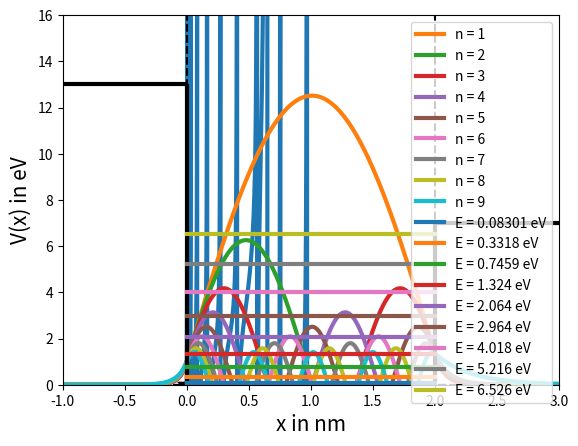

Reproduce this figure in Python.

# This Python script deals with solving the Schrödinger equation for a given potential energy profile.
# It calculates energy levels, wavefunctions, and potential energy profiles for a particle in a piecewise-defined potential.

#####################################################################################################################################################################


# Import necessary libraries
import numpy as np
import matplotlib.pyplot as plt

# Constants
mc2 = 0.511 * np.power(10.0, 6)  # Rest mass energy of the electron in eV
hcut2c2 = 197.3  # (h/2π)^2 * c^2 in eV

# Define the potential energy profile based on the chosen case
case = 1
if case == 1:
    V1 = 13.0
    V2 = 7.0
    L = 2.0
else:
    V1 = 13.0
    V2 = 13.0
    L = 2.0

a1 = np.power(2.0 * mc2 * V1 * np.power(hcut2c2, -2.0), 0.5)
a2 = np.power(2.0 * mc2 * V2 * np.power(hcut2c2, -2.0), 0.5)
b = a2 / a1

# Newton-Raphson method for finding roots of a function
def NewtonRaphson(f, df, x, tol=1e-9):
    h = f(x) / dfdx(x)
    i = 0
    while abs(h) >= tol:
        h = f(x) / dfdx(x)
        x = x - h
        i += 1
    return x

# Schrödinger equation functions
def f(x):
    return np.tan(a2 * L * np.power(x, 0.5)) - np.power(x, 0.5) * (
            b * np.power((1.0 - x), 0.5) + np.power((1.0 - np.power(b, 2) * x), 0.5)) * np.power(
        b * x - np.power(1.0 - x, 0.5) * np.power(1.0 - np.power(b, 2) * x, 0.5), -1.0)

def dfdx(x):
    u = np.power((1.0 - x), 0.5)
    v = np.power((1.0 - np.power(b, 2) * x), 0.5)
    w = np.power(x, 0.5)
    return (b * u + v + L * a2 * (
            -2.0 * b * (1.0 - x) * x + 2.0 * np.power(b, 3) * np.power(u, 2) * np.power(w, 4) + np.power(u, 3) * v + np.power(
        b, 2) * x * (2.0 * x - 1.0) * u * v) * np.power(np.cos(a2 * L * w), -2)) * np.power(
        2.0 * w * u * v * np.power(b * x - u * v, 2), -1)

def g(x, s):
    if x <= 0.0:
        return np.exp(a1 * np.power(1.0 - np.power(b, 2) * s, 0.5) * x)
    elif x >= L:
        return (
                (np.power(1.0 - np.power(b, 2) * s, 0.5) * np.power(s, -0.5) * np.power(b, -1) * np.sin(
                    a2 * np.power(s, 0.5) * L) + np.cos(a2 * np.power(s, 0.5) * L))) * np.exp(
            -a2 * np.power(1.0 - s, 0.5) * (x - L))
    else:
        return (
                np.power(1.0 - np.power(b, 2) * s, 0.5) * np.power(s, -0.5) * np.power(b, -1) * np.sin(
            a2 * np.power(s, 0.5) * x) + np.cos(a2 * np.power(s, 0.5) * x))

# Visualization of the potential energy profile
xpmin = -1.0
xpmax = 3.0
x = np.arange(0.0, 1.0, 0.0003)

# Chosen root points for visualization
if case == 1:
    xr = np.array([0.011858272825135843, 0.04740527655968007, 0.10655372748885153, 0.18914383953961159,
                   0.2949152637145596, 0.4234478771261506, 0.5740215798431181, 0.7451876122358929, 0.932313419269234])
else:
    xr = np.array([0.006505245037304427, 0.02601216549467455, 0.10390145764512826, 0.16216240291457718,
                   0.2331694186555868, 0.4127296320074679, 0.6400920247729884, 0.7697382968755168, 0.906499699281421])

yr = xr - xr

# Plotting the function and root points
plt.scatter(xr, yr, marker='*', color='red', s=200)
plt.scatter(0, 0, marker='*', color='black', s=200)
plt.axhline(y=0.0, color='k', linestyle='--')
plt.plot(x, f(x), linestyle='-', linewidth=3)
plt.axhline(y=0.0, color='k', linestyle='--')
plt.ylim([-5, 5])
plt.xlabel(r'$\xi$', size=20)
plt.ylabel('f(' + r'$\xi$' + ')', size=20)
plt.show()

# Calculate and visualize wavefunctions
s = []
c = 1
plt.axhline(y=0.0, color='k', linestyle='--')
for xi0 in [0.01, 0.04, 0.1, 0.19, 0.29, 0.42, 0.57, 0.74, 0.93]:
    print(' ')
    xi = NewtonRaphson(f, dfdx, xi0)
    print('Energy (n=' + str(c) + ')', format(xi * V2, '.4g'), 'eV')
    c = c + 1
    s.append(xi)
print(s)

vg = np.vectorize(g)
x = np.linspace(xpmin, xpmax, 10000)
plt.axhline(y=0.0, color='k', linestyle='--')
plt.axvline(x=0.0, color='k', linestyle='--')
plt.axvline(x=L, color='k', linestyle='--')
plt.xlabel(r'x in nm', size=20)
plt.ylabel(r'$\psi_n$(x)/$\psi_n$(x=0)', size=20)
n = 1
for sv in s:
    yv = vg(x, sv)
    plt.plot(x, yv, linestyle='-', linewidth=3, label='n = ' + str(n))
    n = n + 1
plt.legend(fontsize=10, loc="upper right")
plt.show()

# Visualize the potential energy profile
plt.hlines(0.0, xmin=0.0, xmax=L, color='k', linestyle='-', linewidth=3)
plt.vlines(0.0, ymin=0.0, ymax=V1, color='k', linestyle='-', linewidth=3)
plt.vlines(L, ymin=0.0, ymax=V2, color='k', linestyle='-', linewidth=3)
plt.hlines(V1, xmin=xpmin, xmax=0.0, color='k', linestyle='-', linewidth=3)
plt.hlines(V2, xmin=L, xmax=xpmax, color='k', linestyle='-', linewidth=3)

xv = np.linspace(0.0, L, 1000)
for sv in s:
    plt.plot(xv, np.ones(len(xv)) * sv * V2, linestyle='-', linewidth=3,
             label='E = ' + format(sv * V2, '.4g') + ' eV')
plt.xlabel(r'x in nm', size=15)
plt.ylabel(r'V(x) in eV', size=15)
plt.xlim(xpmin, xpmax)
plt.ylim(0.0, ((V1 % 5) + 0.2) * 5)
plt.legend(fontsize=10, loc="upper right")
plt.show()
